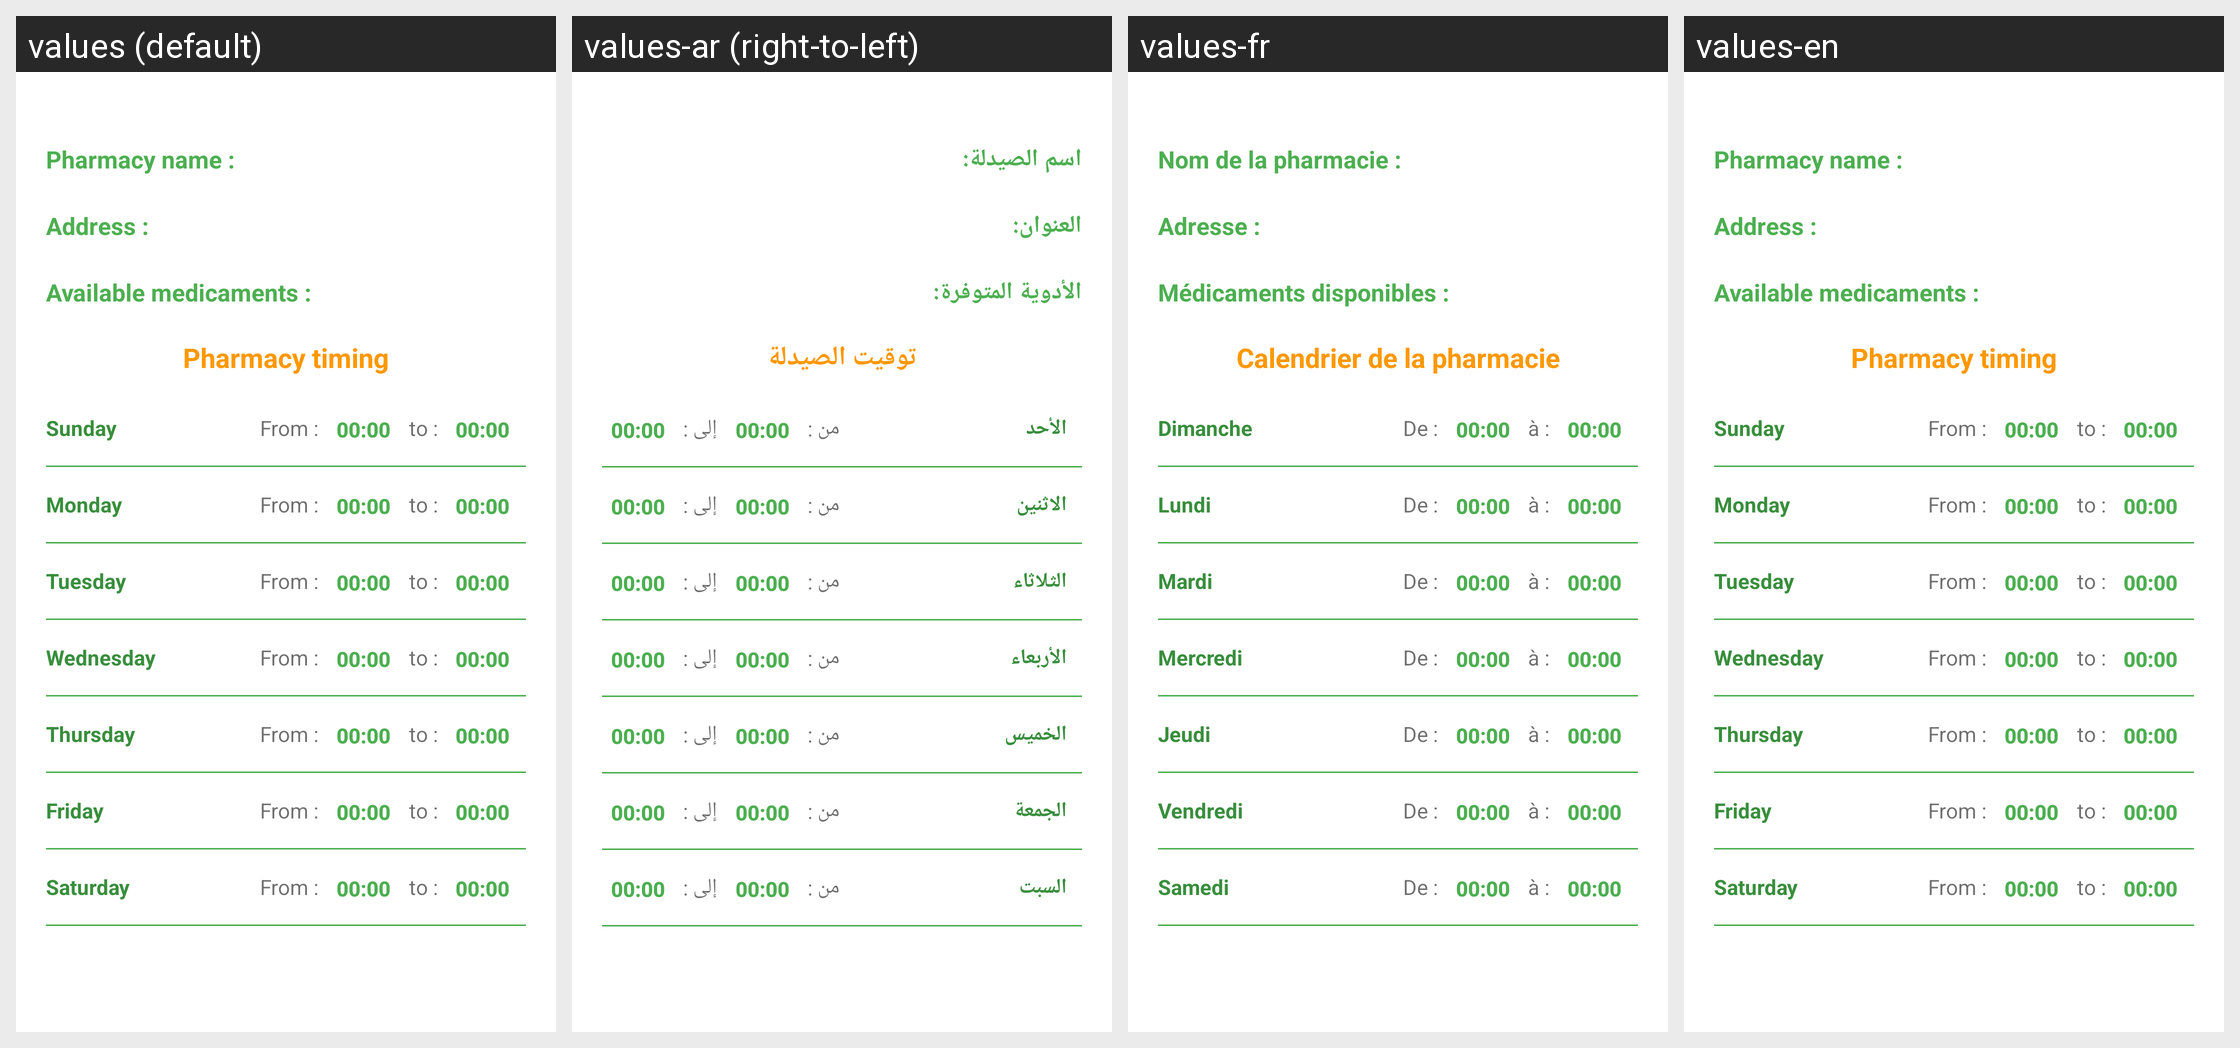

The same Android screen rendered under several of its app's locales, left to right. List the strings drawn on it with the default value and each locale's translation.
Android screen res/layout/ma_pharmacietr_content.xml rendered under 4 locales, left to right: values (default), values-ar (right-to-left), values-fr, values-en. Device: Nexus 5 (rendered at 1080×1920; each locale shown at half size, 540×960, under a caption strip naming it); theme AppTheme.
Strings drawn on this screen, with the default value and each locale's value (text and hints the layout hard-codes, and strings that could not be matched under every locale, appear in the picture but are not listed):

pharmacy_name
  values: Pharmacy name :
  values-ar: اسم الصيدلة:
  values-fr: Nom de la pharmacie :
  values-en: Pharmacy name :

Adress_title_item
  values: Address :
  values-ar: العنوان:
  values-fr: Adresse :
  values-en: Address :

aviable_med
  values: Available medicaments :
  values-ar: الأدوية المتوفرة:
  values-fr: Médicaments disponibles :
  values-en: Available medicaments :

pharmacy_timing
  values: Pharmacy timing
  values-ar: توقيت الصيدلة
  values-fr: Calendrier de la pharmacie
  values-en: Pharmacy timing

Sunday
  values: Sunday
  values-ar: الأحد
  values-fr: Dimanche
  values-en: Sunday

from
  values: From :
  values-ar: من :
  values-fr: De :
  values-en: From :

to
  values: to :
  values-ar: إلى :
  values-fr: à :
  values-en: to :

Monday
  values: Monday
  values-ar: الاثنين
  values-fr: Lundi
  values-en: Monday

Tuesday
  values: Tuesday
  values-ar: الثلاثاء
  values-fr: Mardi
  values-en: Tuesday

Wednesday
  values: Wednesday
  values-ar: الأربعاء
  values-fr: Mercredi
  values-en: Wednesday

Thursday
  values: Thursday
  values-ar: الخميس
  values-fr: Jeudi
  values-en: Thursday

Friday
  values: Friday
  values-ar: الجمعة
  values-fr: Vendredi
  values-en: Friday

Saturday
  values: Saturday
  values-ar: السبت
  values-fr: Samedi
  values-en: Saturday
